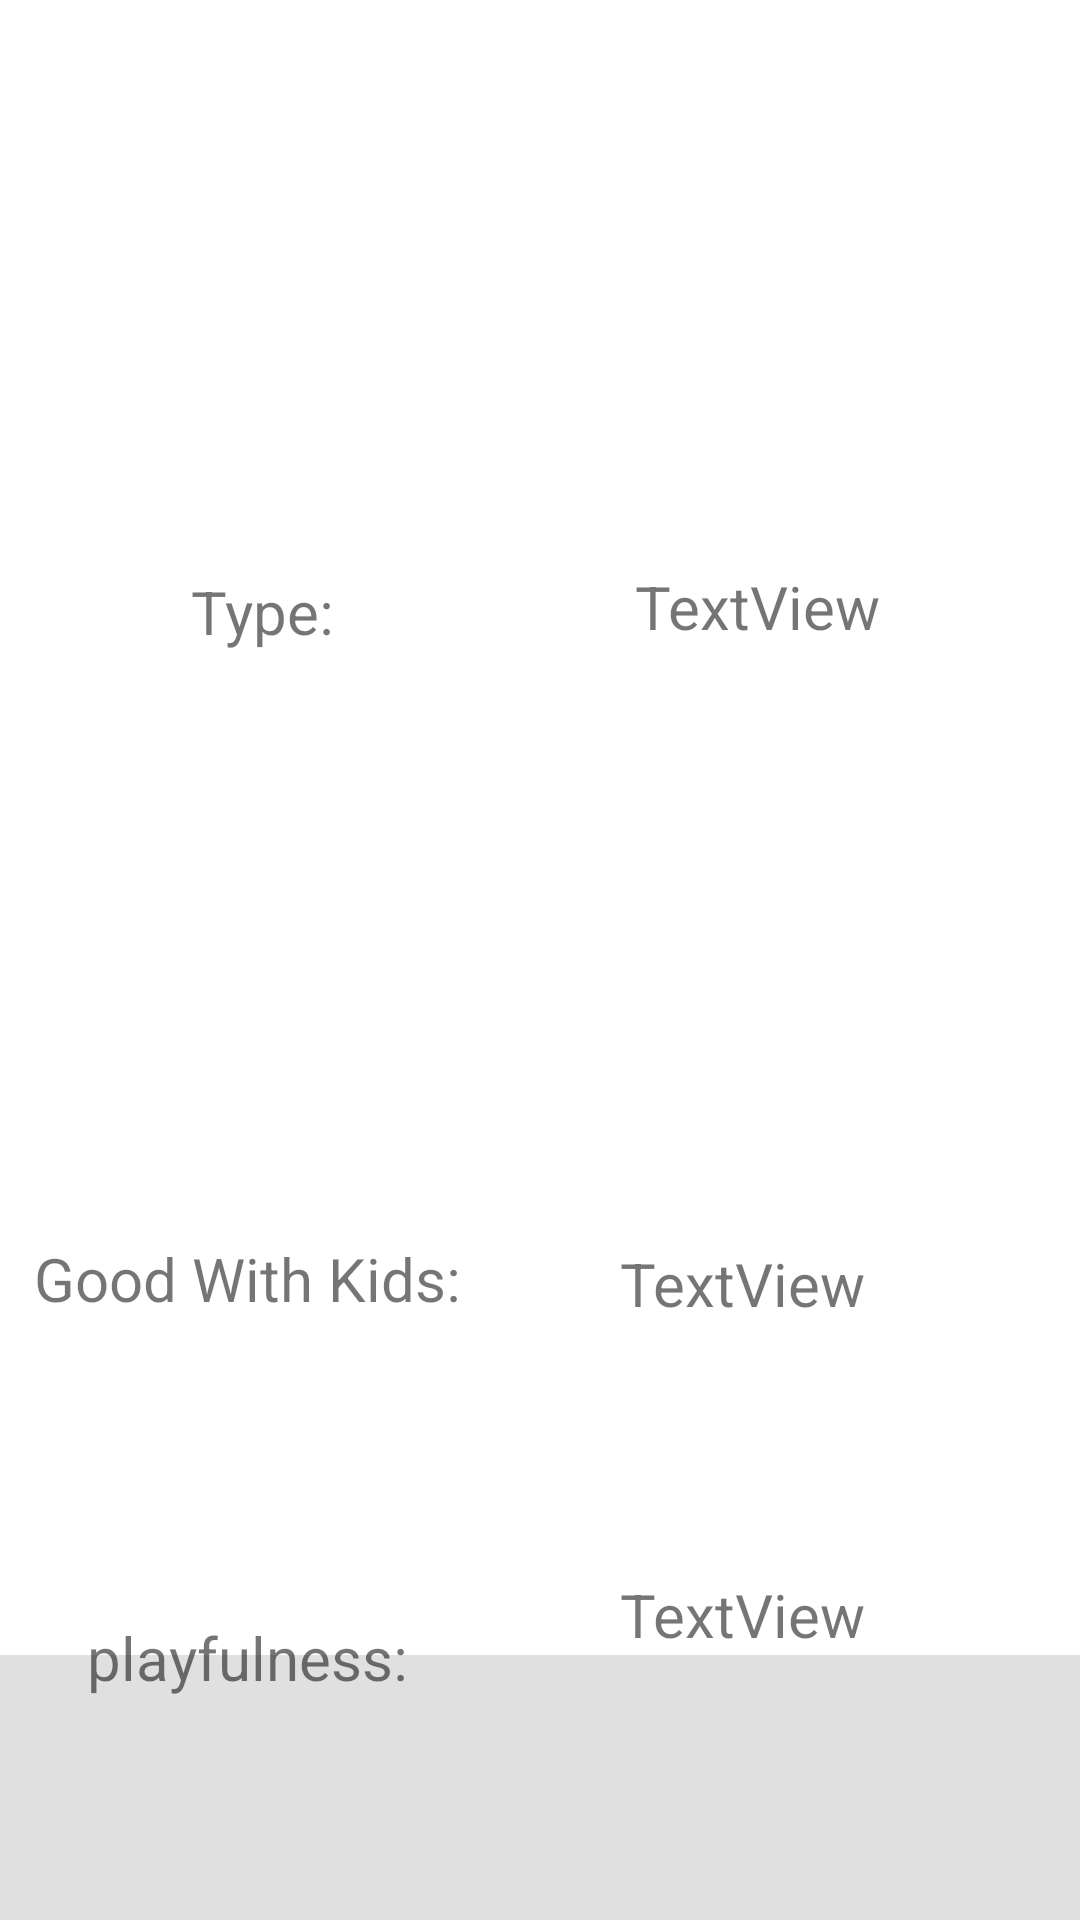

Reconstruct the res/layout file that produces this screen, plus the resources it refers to.
<!-- AndroidManifest.xml: application theme Theme.Androidfinal -->
<!-- res/layout/animal_list_row.xml -->
<?xml version="1.0" encoding="utf-8"?>
<androidx.constraintlayout.widget.ConstraintLayout xmlns:android="http://schemas.android.com/apk/res/android"
    xmlns:app="http://schemas.android.com/apk/res-auto"
    xmlns:tools="http://schemas.android.com/tools"
    android:id="@+id/linearLayout"
    android:layout_width="match_parent"
    android:layout_height="wrap_content"

    >

    <TextView
        android:id="@+id/animalName"
        android:layout_width="0dp"
        android:layout_height="wrap_content"
        android:layout_marginStart="5dp"
        android:layout_marginEnd="30dp"
        android:layout_marginBottom="5dp"
        android:text="TextView"
        android:textAlignment="center"
        android:textSize="20sp"
        app:layout_constraintBottom_toTopOf="@+id/good_with_kidsTV"
        app:layout_constraintEnd_toEndOf="parent"
        app:layout_constraintHorizontal_bias="1.0"
        app:layout_constraintStart_toEndOf="@+id/animalTitle"
        app:layout_constraintTop_toTopOf="parent" />

    <TextView
        android:id="@+id/animalTitle"
        android:layout_width="0dp"
        android:layout_height="wrap_content"
        android:layout_marginStart="10dp"
        android:layout_marginEnd="5dp"
        android:layout_marginBottom="5dp"
        android:text="Type:"
        android:textAlignment="center"
        android:textSize="20sp"
        app:layout_constraintBottom_toTopOf="@+id/good_with_kidsTitleTV"
        app:layout_constraintEnd_toStartOf="@+id/animalName"
        app:layout_constraintStart_toStartOf="parent"
        app:layout_constraintTop_toTopOf="parent" />

    <TextView
        android:id="@+id/good_with_kidsTV"
        android:layout_width="0dp"
        android:layout_height="wrap_content"
        android:layout_marginTop="5dp"
        android:layout_marginEnd="30dp"
        android:layout_marginBottom="10dp"
        android:text="TextView"
        android:textAlignment="center"
        android:textSize="20sp"
        app:layout_constraintBottom_toBottomOf="parent"
        app:layout_constraintEnd_toEndOf="parent"
        app:layout_constraintStart_toEndOf="@+id/good_with_kidsTitleTV"
        app:layout_constraintTop_toBottomOf="@+id/animalName" />

    <TextView
        android:id="@+id/good_with_kidsTitleTV"
        android:layout_width="0dp"
        android:layout_height="wrap_content"
        android:layout_marginBottom="10dp"
        android:text="Good With Kids:"
        android:textAlignment="center"
        android:textSize="20sp"
        app:layout_constraintBottom_toBottomOf="parent"
        app:layout_constraintEnd_toStartOf="@+id/good_with_kidsTV"
        app:layout_constraintStart_toStartOf="parent"
        app:layout_constraintTop_toBottomOf="@+id/animalTitle"
        app:layout_constraintVertical_bias="0.609" />

    <TextView
        android:id="@+id/playfulnessTV"
        android:layout_width="0dp"
        android:layout_height="wrap_content"
        android:layout_marginTop="5dp"
        android:layout_marginEnd="30dp"
        android:layout_marginBottom="10dp"
        android:text="TextView"
        android:textAlignment="center"
        android:textSize="20sp"
        app:layout_constraintBottom_toBottomOf="parent"
        app:layout_constraintEnd_toEndOf="parent"
        app:layout_constraintStart_toEndOf="@+id/characteristicsTitle"
        app:layout_constraintTop_toBottomOf="@+id/good_with_kidsTV" />

    <TextView
        android:id="@+id/characteristicsTitle"
        android:layout_width="0dp"
        android:layout_height="wrap_content"
        android:layout_marginBottom="10dp"
        android:text="playfulness:"
        android:textAlignment="center"
        android:textSize="20sp"
        app:layout_constraintBottom_toBottomOf="parent"
        app:layout_constraintEnd_toStartOf="@+id/playfulnessTV"
        app:layout_constraintStart_toStartOf="parent"
        app:layout_constraintTop_toBottomOf="@+id/good_with_kidsTitleTV"
        app:layout_constraintVertical_bias="0.609" />

    <View
        android:id="@+id/divider3"
        android:layout_width="wrap_content"
        android:layout_height="0dp"
        android:layout_marginStart="1dp"
        android:layout_marginEnd="1dp"
        android:background="?android:attr/listDivider"
        app:layout_constraintBottom_toBottomOf="parent"
        app:layout_constraintEnd_toEndOf="parent"
        app:layout_constraintStart_toStartOf="parent"
        app:layout_constraintTop_toBottomOf="@+id/playfulnessTV" />

</androidx.constraintlayout.widget.ConstraintLayout>
<!-- resources referenced by this layout -->
<resources>
  <style name="Theme.Androidfinal" parent="Theme.MaterialComponents.DayNight.DarkActionBar">
          
          <item name="colorPrimary">@color/purple_500</item>
          <item name="colorPrimaryVariant">@color/purple_700</item>
          <item name="colorOnPrimary">@color/white</item>
          
          <item name="colorSecondary">@color/teal_200</item>
          <item name="colorSecondaryVariant">@color/teal_700</item>
          <item name="colorOnSecondary">@color/black</item>
          
          <item name="android:statusBarColor">?attr/colorPrimaryVariant</item>
          
      </style>
  <!-- not gathered from this repository: default colours our renderer supplied (Android Studio template values) -->
  <color name="purple_500">#FF6200EE</color>
  <color name="purple_700">#FF3700B3</color>
  <color name="teal_200">#FF03DAC5</color>
  <color name="teal_700">#FF018786</color>
  <color name="black">#FF000000</color>
  <color name="white">#FFFFFFFF</color>
</resources>
